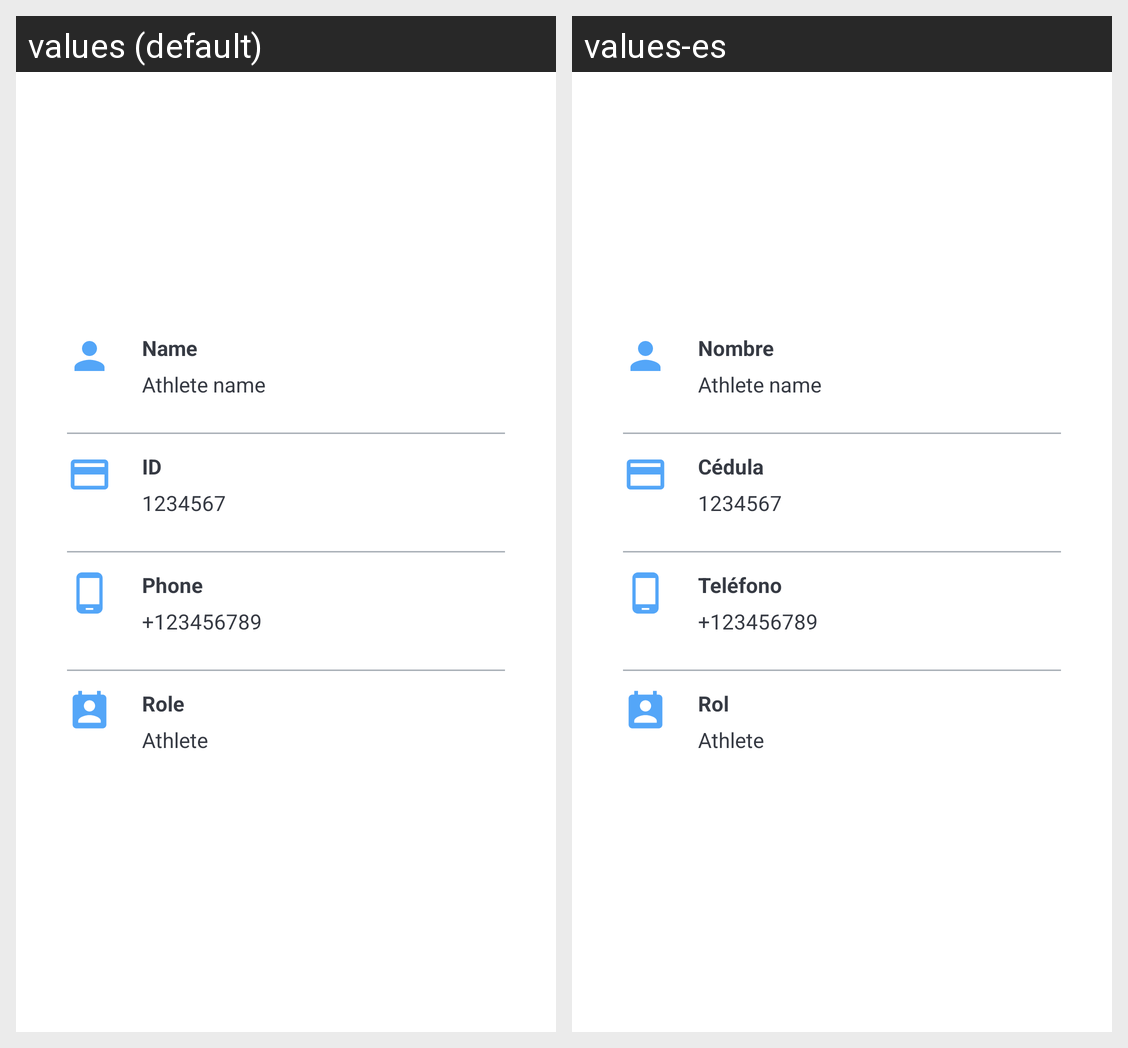

Locale-by-locale string values for the Android screen shown in this grid:
Android screen res/layout/fragment_profile_main.xml rendered under 2 locales, left to right: values (default), values-es. Device: Nexus 5 (rendered at 1080×1920; each locale shown at half size, 540×960, under a caption strip naming it); theme Theme.EPPDraft1.
Strings drawn on this screen, with the default value and each locale's value (text and hints the layout hard-codes, and strings that could not be matched under every locale, appear in the picture but are not listed):

tv_profile_edit_name
  values: Name
  values-es: Nombre

tv_profile_edit_id
  values: ID
  values-es: Cédula

tv_profile_edit_phone
  values: Phone
  values-es: Teléfono

tv_profile_edit_role
  values: Role
  values-es: Rol
